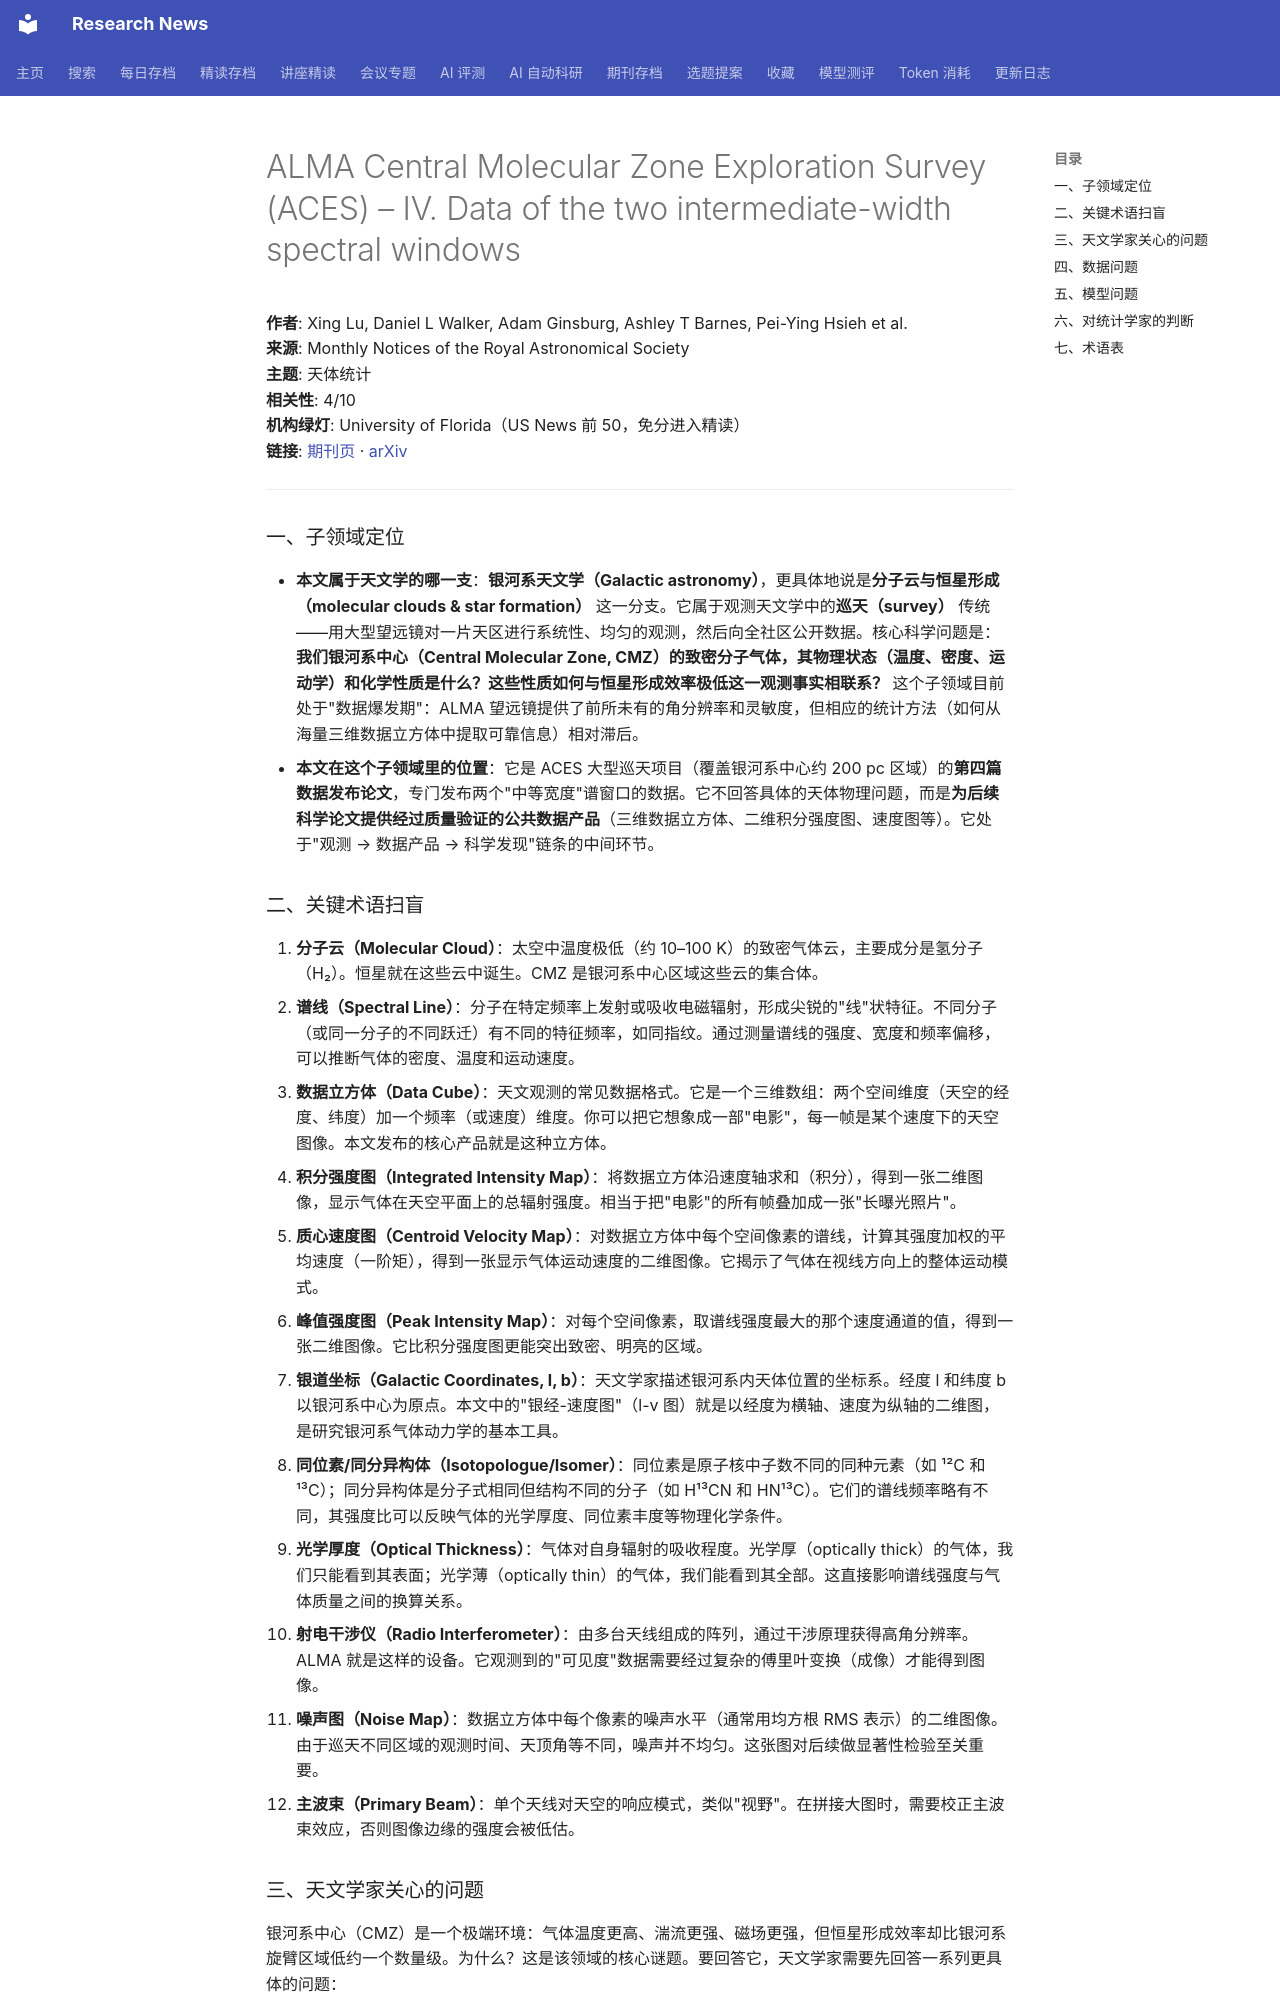

repository: cxy0714/research-news · page: deep_reads/2026-10-15-10.1093_mnras_stag255/index.html · generator: mkdocs

# ALMA Central Molecular Zone Exploration Survey (ACES) – IV. Data of the two intermediate-width spectral windows

**作者**: Xing Lu, Daniel L Walker, Adam Ginsburg, Ashley T Barnes, Pei-Ying Hsieh et al.  
**来源**: Monthly Notices of the Royal Astronomical Society  
**主题**: 天体统计  
**相关性**: 4/10  
**机构绿灯**: University of Florida（US News 前 50，免分进入精读）  
**链接**: [期刊页](https://doi.org/10.1093/mnras/stag255) · [arXiv](https://arxiv.org/abs/2602.20445)

---

### 一、子领域定位

- **本文属于天文学的哪一支**：**银河系天文学（Galactic astronomy）**，更具体地说是**分子云与恒星形成（molecular clouds & star formation）** 这一分支。它属于观测天文学中的**巡天（survey）** 传统——用大型望远镜对一片天区进行系统性、均匀的观测，然后向全社区公开数据。核心科学问题是：**我们银河系中心（Central Molecular Zone, CMZ）的致密分子气体，其物理状态（温度、密度、运动学）和化学性质是什么？这些性质如何与恒星形成效率极低这一观测事实相联系？** 这个子领域目前处于"数据爆发期"：ALMA 望远镜提供了前所未有的角分辨率和灵敏度，但相应的统计方法（如何从海量三维数据立方体中提取可靠信息）相对滞后。
- **本文在这个子领域里的位置**：它是 ACES 大型巡天项目（覆盖银河系中心约 200 pc 区域）的**第四篇数据发布论文**，专门发布两个"中等宽度"谱窗口的数据。它不回答具体的天体物理问题，而是**为后续科学论文提供经过质量验证的公共数据产品**（三维数据立方体、二维积分强度图、速度图等）。它处于"观测 → 数据产品 → 科学发现"链条的中间环节。

### 二、关键术语扫盲

1. **分子云（Molecular Cloud）**：太空中温度极低（约 10–100 K）的致密气体云，主要成分是氢分子（H₂）。恒星就在这些云中诞生。CMZ 是银河系中心区域这些云的集合体。
2. **谱线（Spectral Line）**：分子在特定频率上发射或吸收电磁辐射，形成尖锐的"线"状特征。不同分子（或同一分子的不同跃迁）有不同的特征频率，如同指纹。通过测量谱线的强度、宽度和频率偏移，可以推断气体的密度、温度和运动速度。
3. **数据立方体（Data Cube）**：天文观测的常见数据格式。它是一个三维数组：两个空间维度（天空的经度、纬度）加一个频率（或速度）维度。你可以把它想象成一部"电影"，每一帧是某个速度下的天空图像。本文发布的核心产品就是这种立方体。
4. **积分强度图（Integrated Intensity Map）**：将数据立方体沿速度轴求和（积分），得到一张二维图像，显示气体在天空平面上的总辐射强度。相当于把"电影"的所有帧叠加成一张"长曝光照片"。
5. **质心速度图（Centroid Velocity Map）**：对数据立方体中每个空间像素的谱线，计算其强度加权的平均速度（一阶矩），得到一张显示气体运动速度的二维图像。它揭示了气体在视线方向上的整体运动模式。
6. **峰值强度图（Peak Intensity Map）**：对每个空间像素，取谱线强度最大的那个速度通道的值，得到一张二维图像。它比积分强度图更能突出致密、明亮的区域。
7. **银道坐标（Galactic Coordinates, l, b）**：天文学家描述银河系内天体位置的坐标系。经度 l 和纬度 b 以银河系中心为原点。本文中的"银经-速度图"（l-v 图）就是以经度为横轴、速度为纵轴的二维图，是研究银河系气体动力学的基本工具。
8. **同位素/同分异构体（Isotopologue/Isomer）**：同位素是原子核中子数不同的同种元素（如 ¹²C 和 ¹³C）；同分异构体是分子式相同但结构不同的分子（如 H¹³CN 和 HN¹³C）。它们的谱线频率略有不同，其强度比可以反映气体的光学厚度、同位素丰度等物理化学条件。
9. **光学厚度（Optical Thickness）**：气体对自身辐射的吸收程度。光学厚（optically thick）的气体，我们只能看到其表面；光学薄（optically thin）的气体，我们能看到其全部。这直接影响谱线强度与气体质量之间的换算关系。
10. **射电干涉仪（Radio Interferometer）**：由多台天线组成的阵列，通过干涉原理获得高角分辨率。ALMA 就是这样的设备。它观测到的"可见度"数据需要经过复杂的傅里叶变换（成像）才能得到图像。
11. **噪声图（Noise Map）**：数据立方体中每个像素的噪声水平（通常用均方根 RMS 表示）的二维图像。由于巡天不同区域的观测时间、天顶角等不同，噪声并不均匀。这张图对后续做显著性检验至关重要。
12. **主波束（Primary Beam）**：单个天线对天空的响应模式，类似"视野"。在拼接大图时，需要校正主波束效应，否则图像边缘的强度会被低估。
